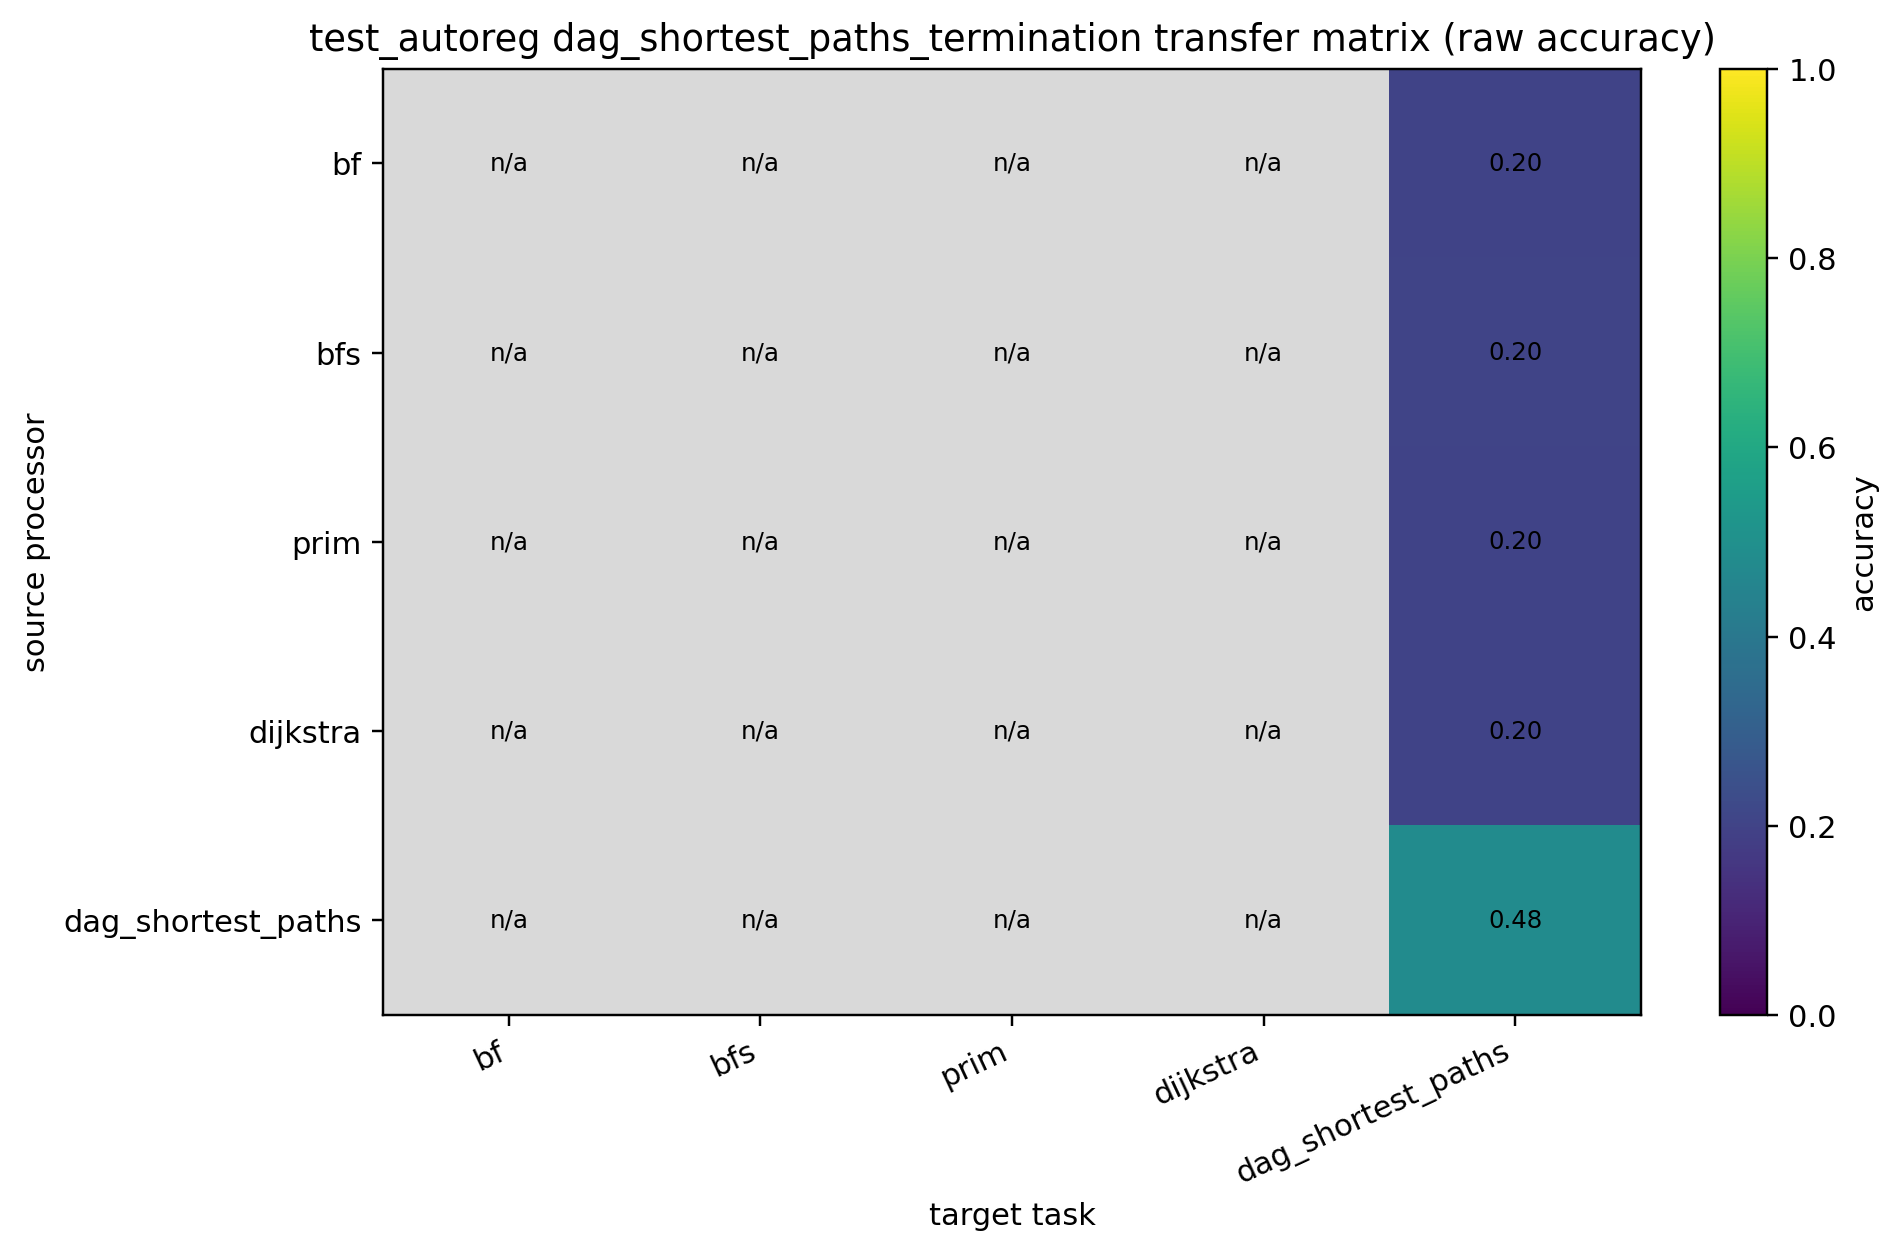

Data behind this chart, as committed beside it:
source, bf, bfs, prim, dijkstra, dag_shortest_paths
bf, , , , , 0.1995
bfs, , , , , 0.2045
prim, , , , , 0.2
dijkstra, , , , , 0.202
dag_shortest_paths, , , , , 0.4825
